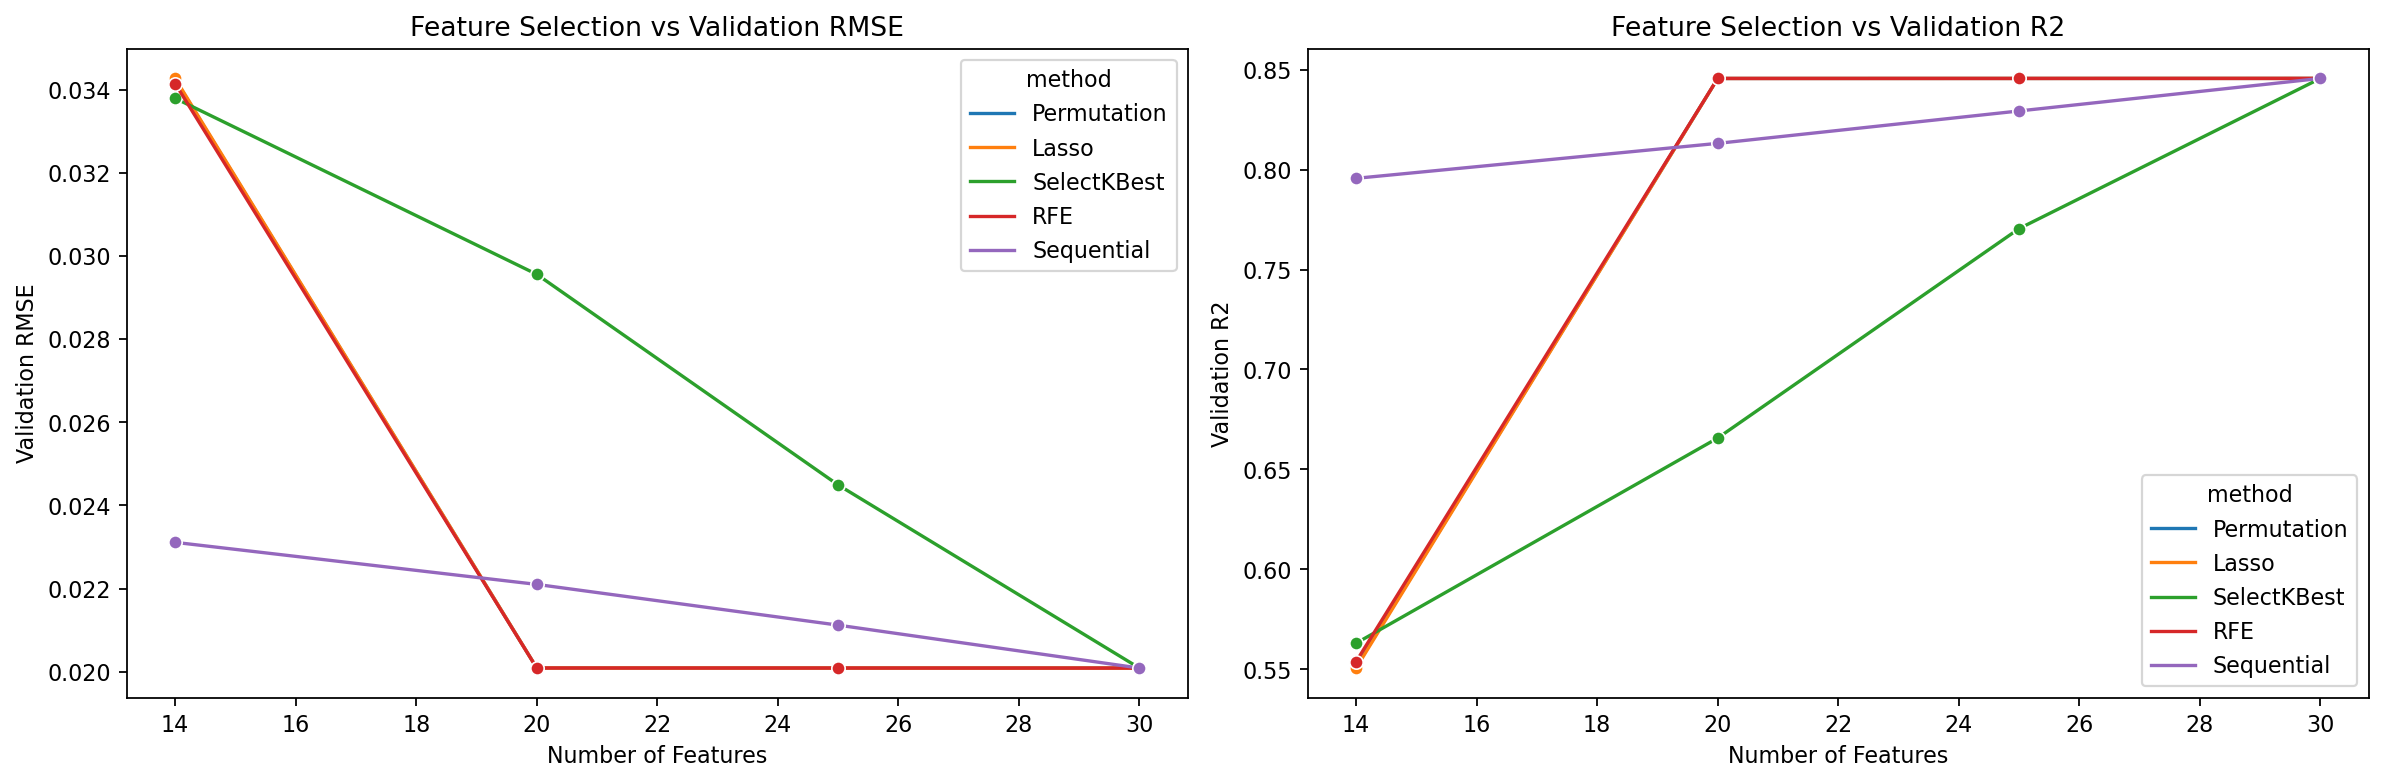

Values plotted in this chart, from the file beside it:
method, requested_k, n_features, validation_RMSE, validation_SE, validation_MAE, validation_R2, runtime_seconds
Permutation, 30, 30, 0.02009, 4.3670352666813e-05, 0.01578, 0.8456, 18.42
Lasso, 30, 30, 0.02009, 4.3670352666813e-05, 0.01578, 0.8456, 27.72
SelectKBest, 30, 30, 0.02009, 4.3670352666813e-05, 0.01578, 0.8456, 17.55
RFE, 30, 30, 0.02009, 4.3670352666813e-05, 0.01578, 0.8456, 17.67
Sequential, 30, 30, 0.02009, 4.3670352666813e-05, 0.01578, 0.8456, 15.26
RFE, 25, 25, 0.02009, 4.368144416014393e-05, 0.01578, 0.8456, 24.48
Lasso, 25, 25, 0.02009, 4.368422894037811e-05, 0.01578, 0.8456, 29.02
Permutation, 25, 25, 0.02009, 4.368422894037811e-05, 0.01578, 0.8456, 15.71
Permutation, 20, 20, 0.02009, 4.369962600308025e-05, 0.01578, 0.8456, 12.37
RFE, 20, 20, 0.02009, 4.369962600308025e-05, 0.01578, 0.8456, 28.66
Lasso, 20, 20, 0.02009, 4.369962600308025e-05, 0.01578, 0.8456, 26.57
Sequential, 25, 25, 0.02112, 4.4127752568588244e-05, 0.01659, 0.8293, 18.94
Sequential, 20, 20, 0.0221, 4.457887901892374e-05, 0.01741, 0.8131, 15.34
Sequential, 14, 14, 0.02311, 4.538113937051375e-05, 0.01827, 0.7956, 39.7
SelectKBest, 25, 25, 0.02449, 4.6152733793813874e-05, 0.01951, 0.7705, 15.22
SelectKBest, 20, 20, 0.02956, 5.215672249411036e-05, 0.02372, 0.6657, 10.72
SelectKBest, 14, 14, 0.03379, 5.777554282529066e-05, 0.02719, 0.5631, 9.799
RFE, 14, 14, 0.03414, 5.807864320710305e-05, 0.02748, 0.5539, 34.22
Permutation, 14, 14, 0.03424, 5.7638569765208605e-05, 0.0276, 0.5513, 13.07
Lasso, 14, 14, 0.03427, 5.7927080083621886e-05, 0.02762, 0.5506, 23.56
